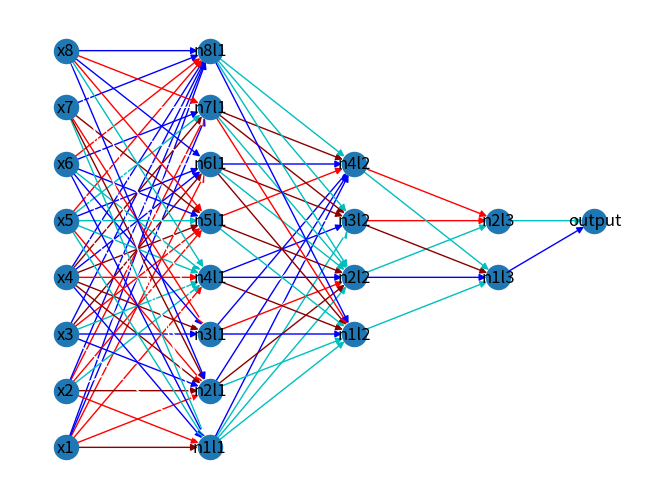

Write Python code to recreate this figure.
import networkx as nx
import matplotlib.pyplot as plt
import numpy as np
import json


def the_hard_way(network):
    keys = ["thetas", "thresholds"]
    for key in keys:
        for i in range(len(network[key])):
            for j in range(len(network[key][i])):
                if isinstance(network[key][i][j], list):
                    network[key][i][j] = np.array(network[key][i][j])
            if isinstance(network[key][i], list):
                network[key][i] = np.array(network[key][i])


def load_networks():
    population = []
    for i in range(100):
        w_file = open(f"saved_weights/network_{i}.json", "r")
        network = json.load(w_file)
        the_hard_way(network)
        population.append(network)
        w_file.close()
    return population


# Convert network to graph
G = nx.DiGraph()

input = ["x1", "x2", "x3", "x4", "x5", "x6", "x7", "x8"]
l1 = ["n1l1", "n2l1", "n3l1", "n4l1", "n5l1", "n6l1", "n7l1", "n8l1"]
l2 = ["n1l2", "n2l2", "n3l2", "n4l2"]
l3 = ["n1l3", "n2l3"]
output = ["output"]

# Adding input layer nodes and connections to 1st layer
for i in range(len(input)):
    G.add_nodes_from([(input[i], {'activation': 1, 'pos': (0, 50*(i+1))})])
    for j in l1:
        G.add_edges_from([(input[i], j, {'weight': np.random.randint(-2,3)})])
# Adding 1st layer nodes and connections to 2nd layer
for k in range(len(l1)):
    G.add_nodes_from([(l1[k], {'activation': 1, 'pos': (150, 50*(k+1))})])
    for l in l2:
        G.add_edges_from([(l1[k], l, {'weight': np.random.randint(-2,3)})])
# Adding 2nd layer nodes and connections to 3rd layer
for m in range(len(l2)):
    G.add_nodes_from([(l2[m], {'activation': 1, 'pos': (300, 50*(m+3))})])
    for n in l3:
        G.add_edges_from([(l2[m], n, {'weight': np.random.randint(-2,3)})])
# Adding 3rd layer nodes and connections to output layer
for o in range(len(l3)):
    G.add_nodes_from([(l3[o], {'activation': 1, 'pos': (450, 50*(o+4))})])
    for p in output:
        G.add_edges_from([(l3[o], p, {'weight': np.random.randint(-2,3)})])
# Adding output layer nodes
G.add_nodes_from([(output[0], {'activation': 1, 'pos': (550, 250)})])

# Mapping edge weights to colors
edges = G.edges()
edge_color_map = {-2: 'darkred', -1: 'r', 0: 'w', 1: 'c', 2: 'b'}
edge_colors = [edge_color_map[G[u][v]['weight']] for u,v in edges]

# Defining the positions of each node
node_pos = {}
for n in G.nodes:
    node_pos[n] =  G.nodes[n]['pos']

stop = 1

nx.draw(G, pos=node_pos, edge_color=edge_colors, with_labels=True)
plt.show()
